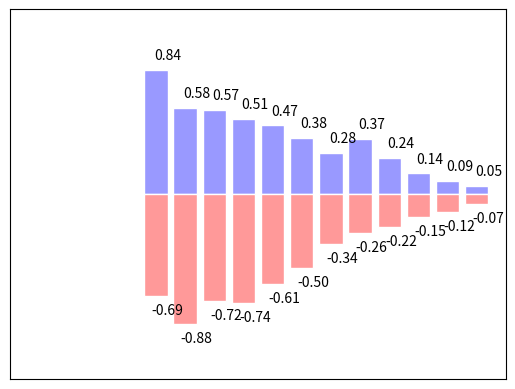

Generate this figure with matplotlib:
"""
9.bar 柱状图
"""

import matplotlib.pyplot as plt
import numpy as np

n = 12
X = np.arange(n)
#产生ｎ个从0.5到1.0的数
Y1 = (1 - X/float(n))*np.random.uniform(0.5, 1.0, n)
Y2 = (1 - X/float(n))*np.random.uniform(0.5, 1.0, n)

plt.bar(X,+Y1, facecolor='#9999ff', edgecolor='white')
plt.bar(X,-Y2, facecolor='#ff9999', edgecolor='white')

# zip 把Ｘ，Y1联合起来，每次遍历同时获取
for x,y in zip(X, Y1):
    # ha: horizontal aligment 水平对其方式,va:vertical aligment垂直对其方式
    plt.text(x + 0.4, y + 0.05, '%.2f' % y, ha='center', va='bottom')


for x,y in zip(X, Y2):
    plt.text(x + 0.4, -y - 0.05, '-%.2f' % y, ha='center', va='top')

    
plt.xlim(-5, n)
plt.xticks(())
plt.ylim(-1.25, 1.25)
plt.yticks(())

plt.show()

